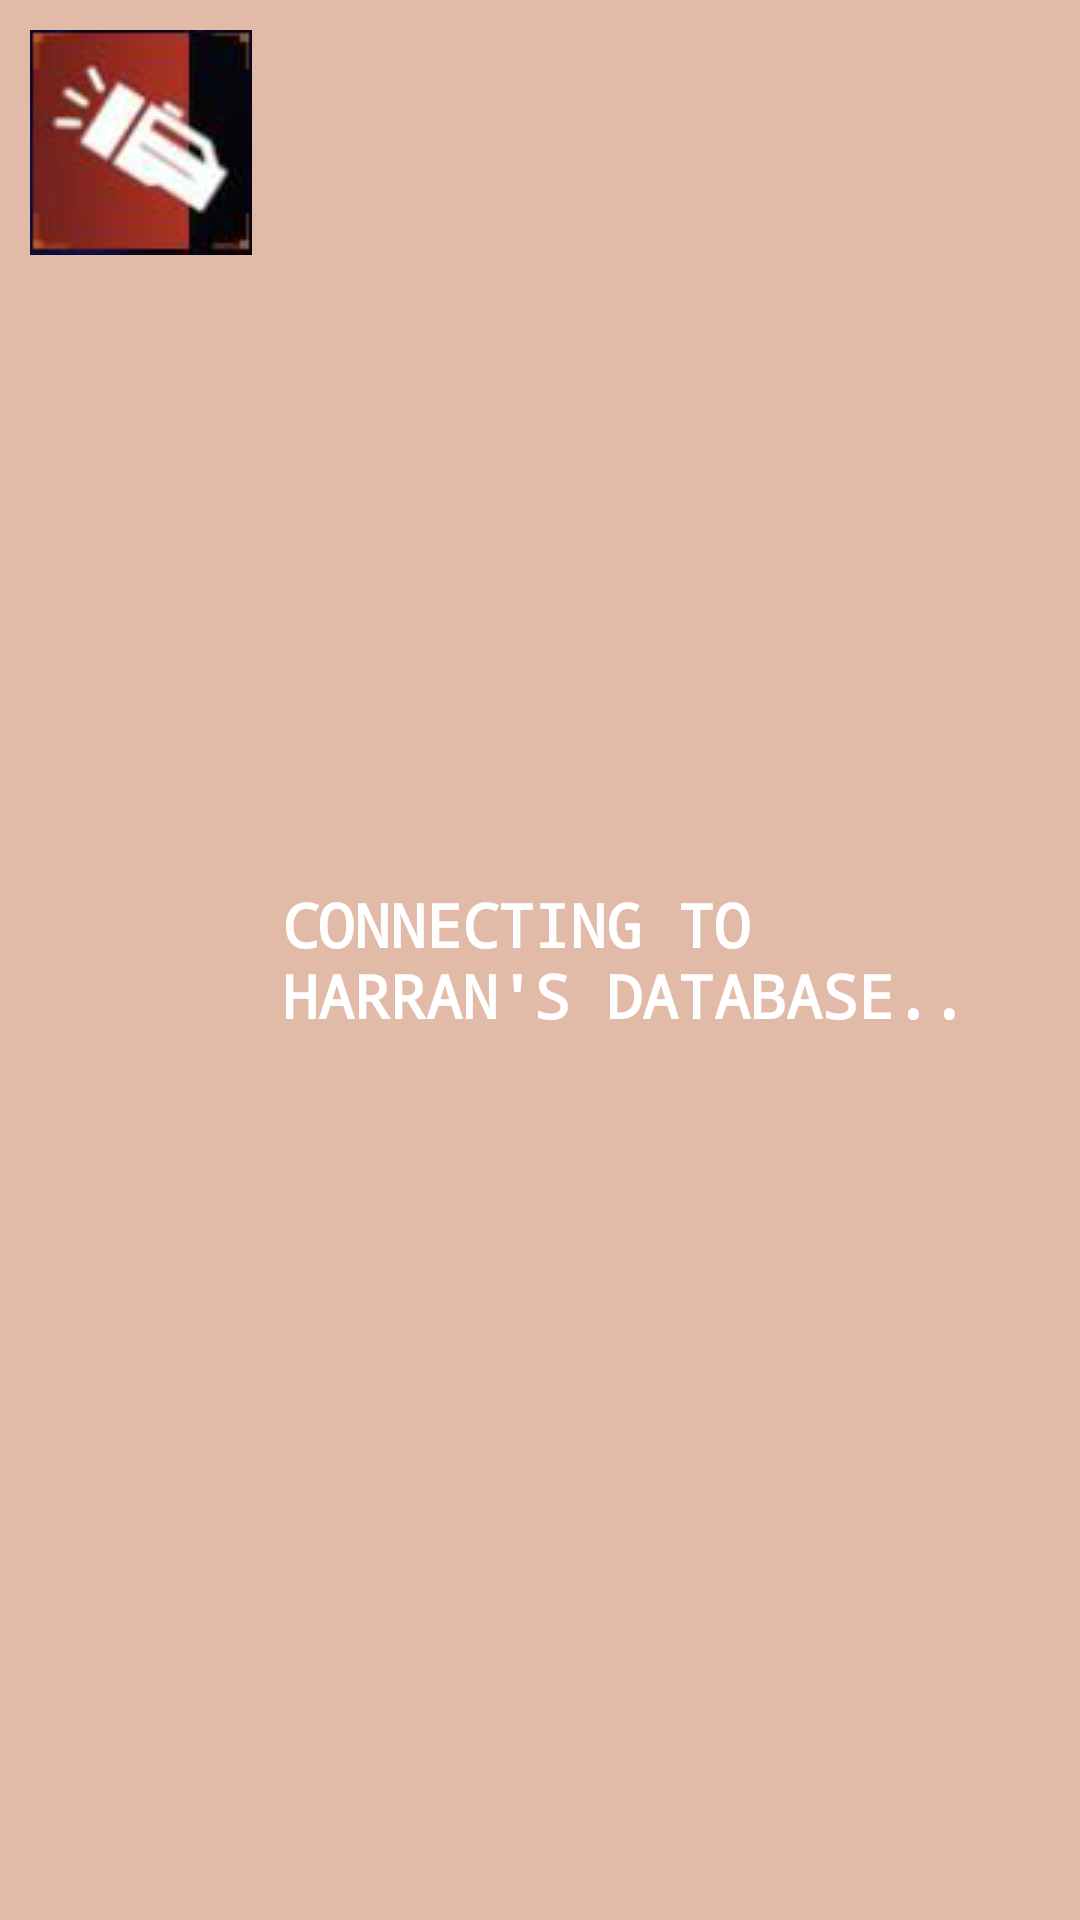

This screen was rendered from an Android layout file. Write that file and the resources it references.
<!-- AndroidManifest.xml: application theme AppTheme -->
<!-- res/layout/custom_toast.xml -->
<?xml version="1.0" encoding="utf-8"?>
<LinearLayout xmlns:android="http://schemas.android.com/apk/res/android"
    android:layout_width="wrap_content"
    android:layout_height="wrap_content"
    android:id="@+id/custom_toast_layout"
    android:background="#60b1491a"
    android:orientation="horizontal"
    android:padding="10dp">

    <ImageView
        android:id="@+id/custom_toast_image"
        android:layout_width="wrap_content"
        android:layout_height="wrap_content"
        android:src="@drawable/uvlogo" />

    <TextView
        android:id="@+id/custom_toast_message"
        android:layout_width="wrap_content"
        android:layout_height="wrap_content"
        android:layout_gravity="center_vertical"
        android:fontFamily="monospace"
        android:paddingLeft="10dp"
        android:text="Connecting to Harran's Database.."
        android:textAllCaps="true"
        android:textColor="#fff"
        android:textSize="20sp"
        android:textStyle="bold" />
</LinearLayout>
<!-- resources referenced by this layout -->
<resources>
  <!-- drawable uvlogo: png bitmap (drawable, 8789 bytes) -->
  <style name="AppTheme" parent="Theme.AppCompat.Light.NoActionBar">
          
          <item name="colorPrimary">@color/colorPrimary</item>
          <item name="colorPrimaryDark">@color/colorPrimaryDark</item>
          <item name="fontPath">fonts/HACKED.ttf</item>
          <item name="colorAccent">@color/colorPrimaryDark</item>
          <item name="android:windowBackground">?android:attr/editTextColor</item>
          <item name="android:colorBackground">@android:color/background_dark</item>
          <item name="android:textColorPrimaryInverse">@android:color/background_light</item>
          <item name="android:textColorSecondaryInverse">@android:color/black</item>
          <item name="android:textColorSecondary">@android:color/black</item>
      </style>
  <color name="colorPrimary">#b1491a</color>
  <color name="colorPrimaryDark">#e25c12</color>
</resources>
